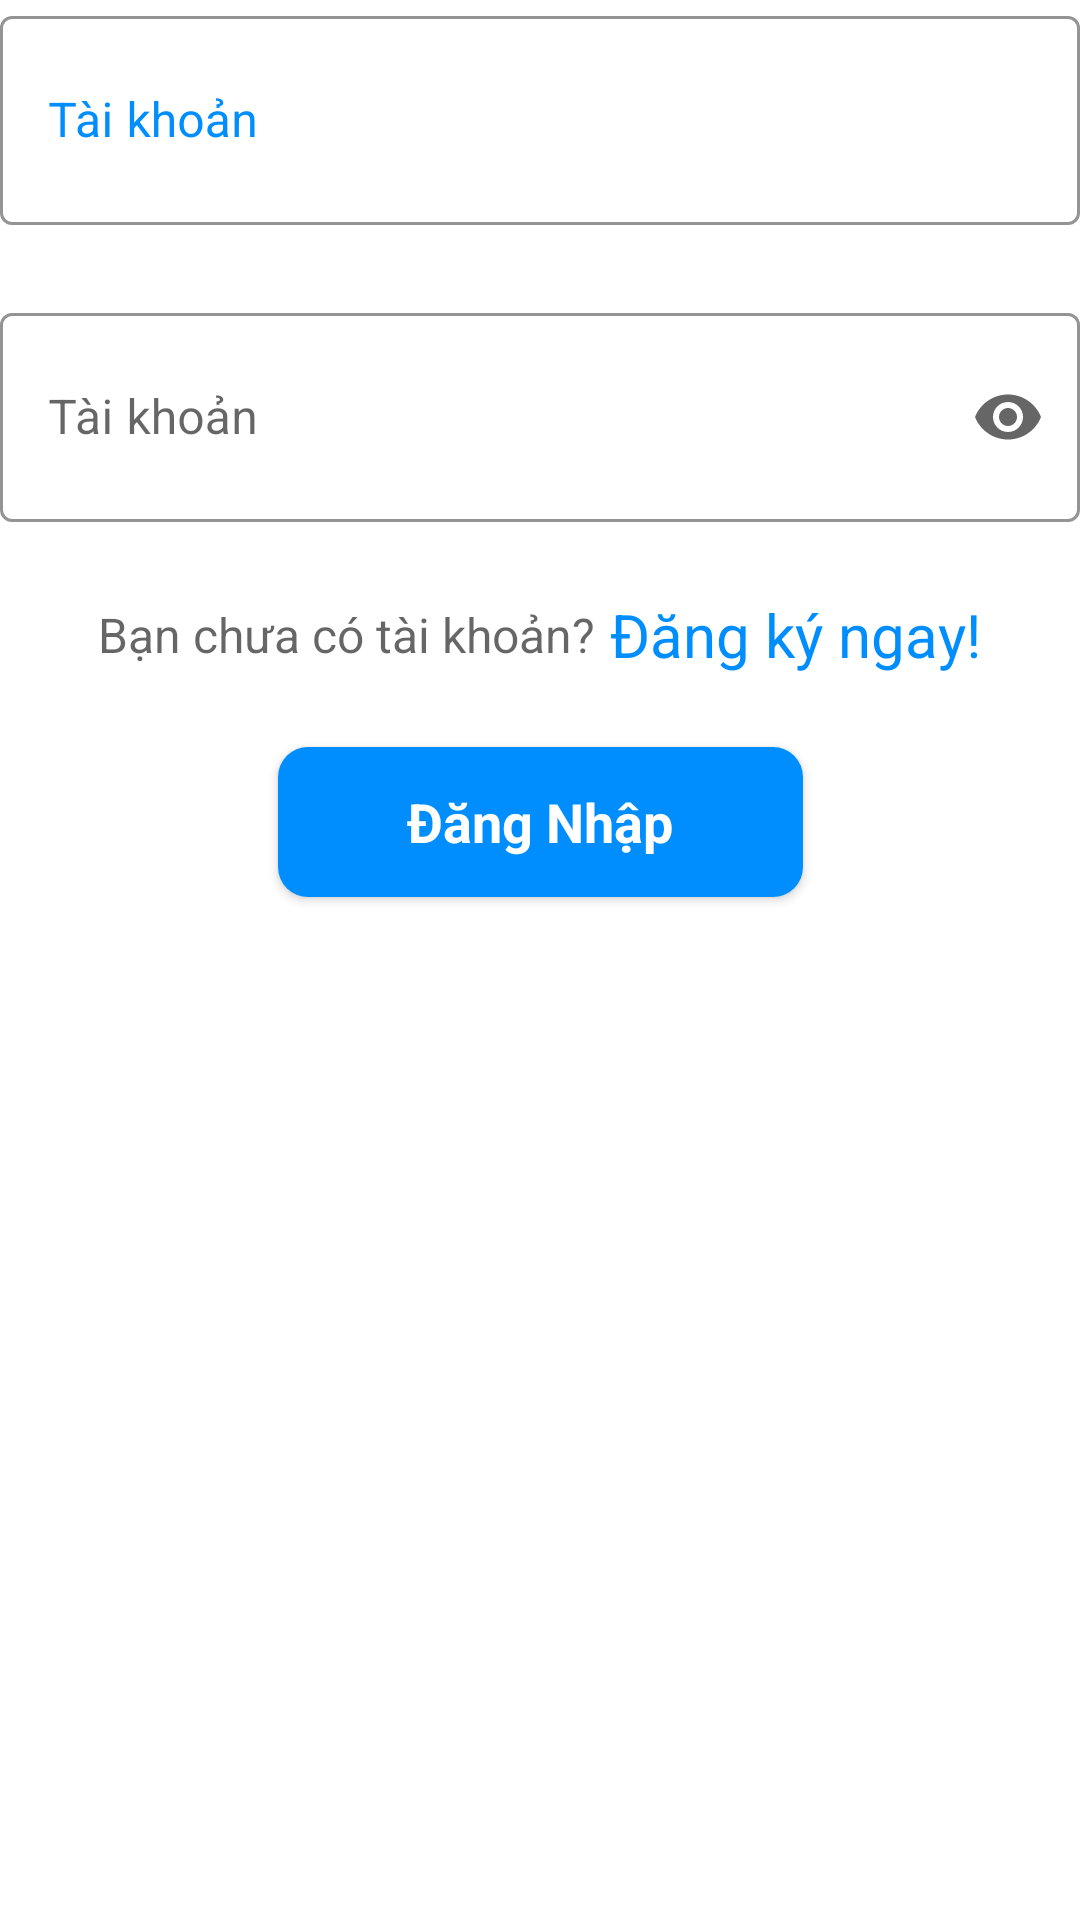

This screen was rendered from an Android layout file. Write that file and the resources it references.
<!-- AndroidManifest.xml: application theme Theme.Quiz_api -->
<!-- res/layout/fragment_log_in.xml -->
<?xml version="1.0" encoding="utf-8"?>
<androidx.constraintlayout.widget.ConstraintLayout xmlns:android="http://schemas.android.com/apk/res/android"
    android:layout_width="match_parent"
    android:layout_height="match_parent"
    xmlns:app="http://schemas.android.com/apk/res-auto"
    android:layout_marginHorizontal="16dp">

    <com.google.android.material.textfield.TextInputLayout
        android:layout_width="match_parent"
        android:layout_height="75dp"
        app:layout_constraintStart_toStartOf="parent"
        app:layout_constraintEnd_toEndOf="parent"
        app:layout_constraintTop_toTopOf="parent"
        style="@style/Widget.MaterialComponents.TextInputLayout.OutlinedBox.Dense"
        android:hint="@string/user_name"
        app:startIconDrawable="@drawable/ic_person"
        app:counterMaxLength="20"
        app:counterEnabled="true"
        app:endIconMode="clear_text"
        app:boxStrokeColor="@color/ocean"
        app:boxStrokeErrorColor="@color/red"
        android:id="@+id/layout_edt_user"
        app:helperTextTextColor="@color/ocean"
        app:startIconTint="@color/ocean"
        android:textColorHint="@color/ocean">

        <com.google.android.material.textfield.TextInputEditText
            android:layout_width="match_parent"
            android:layout_height="match_parent"
            android:id="@+id/ed_user_name"/>


    </com.google.android.material.textfield.TextInputLayout>

    <com.google.android.material.textfield.TextInputLayout
        android:id="@+id/layout_ed_password"
        android:layout_width="match_parent"
        android:layout_height="75dp"
        app:layout_constraintStart_toStartOf="parent"
        app:layout_constraintEnd_toEndOf="parent"
        app:layout_constraintTop_toBottomOf="@id/layout_edt_user"
        style="@style/Widget.MaterialComponents.TextInputLayout.OutlinedBox"
        android:hint="@string/user_name"
        app:startIconDrawable="@drawable/ic_lock"
        app:counterMaxLength="12"
        app:counterEnabled="true"
        app:endIconMode="password_toggle"
        app:boxStrokeColor="@color/ocean"
        app:boxStrokeErrorColor="@color/red"
        android:layout_marginTop="24dp">

        <com.google.android.material.textfield.TextInputEditText
            android:layout_width="match_parent"
            android:layout_height="match_parent"
            android:id="@+id/ed_password"
            android:inputType="textPassword"/>


    </com.google.android.material.textfield.TextInputLayout>

    <RelativeLayout
        android:id="@+id/layout_check"
        android:layout_width="match_parent"
        android:layout_height="wrap_content"
        app:layout_constraintStart_toStartOf="parent"
        app:layout_constraintEnd_toEndOf="parent"
        app:layout_constraintTop_toBottomOf="@id/layout_ed_password"
        android:layout_marginTop="16dp"
        android:gravity="center">

        <TextView
            android:id="@+id/check_account"
            android:layout_width="wrap_content"
            android:layout_height="wrap_content"
            android:text="@string/check_account"
            android:layout_marginTop="16dp"
            android:textColor="@color/black_60"
            android:textSize="16sp"
            android:layout_centerVertical="true"/>

        <TextView
            android:layout_centerVertical="true"
            android:layout_toEndOf="@id/check_account"
            android:layout_width="wrap_content"
            android:layout_height="wrap_content"
            android:text="@string/sign_up_now"
            android:layout_marginTop="16dp"
            android:textColor="@color/ocean"
            android:layout_marginStart="5dp"
            android:textSize="20dp" />

    </RelativeLayout>

    <androidx.cardview.widget.CardView
        android:layout_width="175dp"
        android:layout_height="50dp"
        app:layout_constraintStart_toStartOf="parent"
        app:layout_constraintEnd_toEndOf="parent"
        app:layout_constraintTop_toBottomOf="@id/layout_check"
        app:cardCornerRadius="10dp"
        android:layout_marginTop="16dp">

        <LinearLayout
            android:layout_width="match_parent"
            android:layout_height="match_parent"
            android:background="@color/ocean"
            android:gravity="center">

            <TextView
                android:layout_width="wrap_content"
                android:layout_height="wrap_content"
                android:text="@string/log_in"
                android:textColor="@color/white"
                android:gravity="center"
                android:textSize="18sp"
                android:textStyle="bold"/>

        </LinearLayout>

    </androidx.cardview.widget.CardView>

</androidx.constraintlayout.widget.ConstraintLayout>
<!-- resources referenced by this layout -->
<resources>
  <color name="black_60">#99000000</color>
  <color name="ocean">#008EFF</color>
  <color name="red">#E40000</color>
  <color name="white">#FFFFFFFF</color>
  <string name="check_account">Bạn chưa có tài khoản?</string>
  <string name="log_in">Đăng Nhập</string>
  <string name="sign_up_now">Đăng ký ngay!</string>
  <string name="user_name">Tài khoản</string>
  <style name="Theme.Quiz_api" parent="Theme.MaterialComponents.Light.NoActionBar">
          
          <item name="colorPrimary">@color/purple_500</item>
          <item name="colorPrimaryVariant">@color/orange</item>
          <item name="colorOnPrimary">@color/white</item>
          
          <item name="colorSecondary">@color/teal_200</item>
          <item name="colorSecondaryVariant">@color/teal_700</item>
          <item name="colorOnSecondary">@color/black</item>
          
          <item name="android:statusBarColor">?attr/colorPrimaryVariant</item>
          
      </style>
  <color name="purple_500">#FF6200EE</color>
  <color name="orange">#ffb400</color>
  <color name="teal_200">#FF03DAC5</color>
  <color name="teal_700">#FF018786</color>
  <color name="black">#FF000000</color>
</resources>
